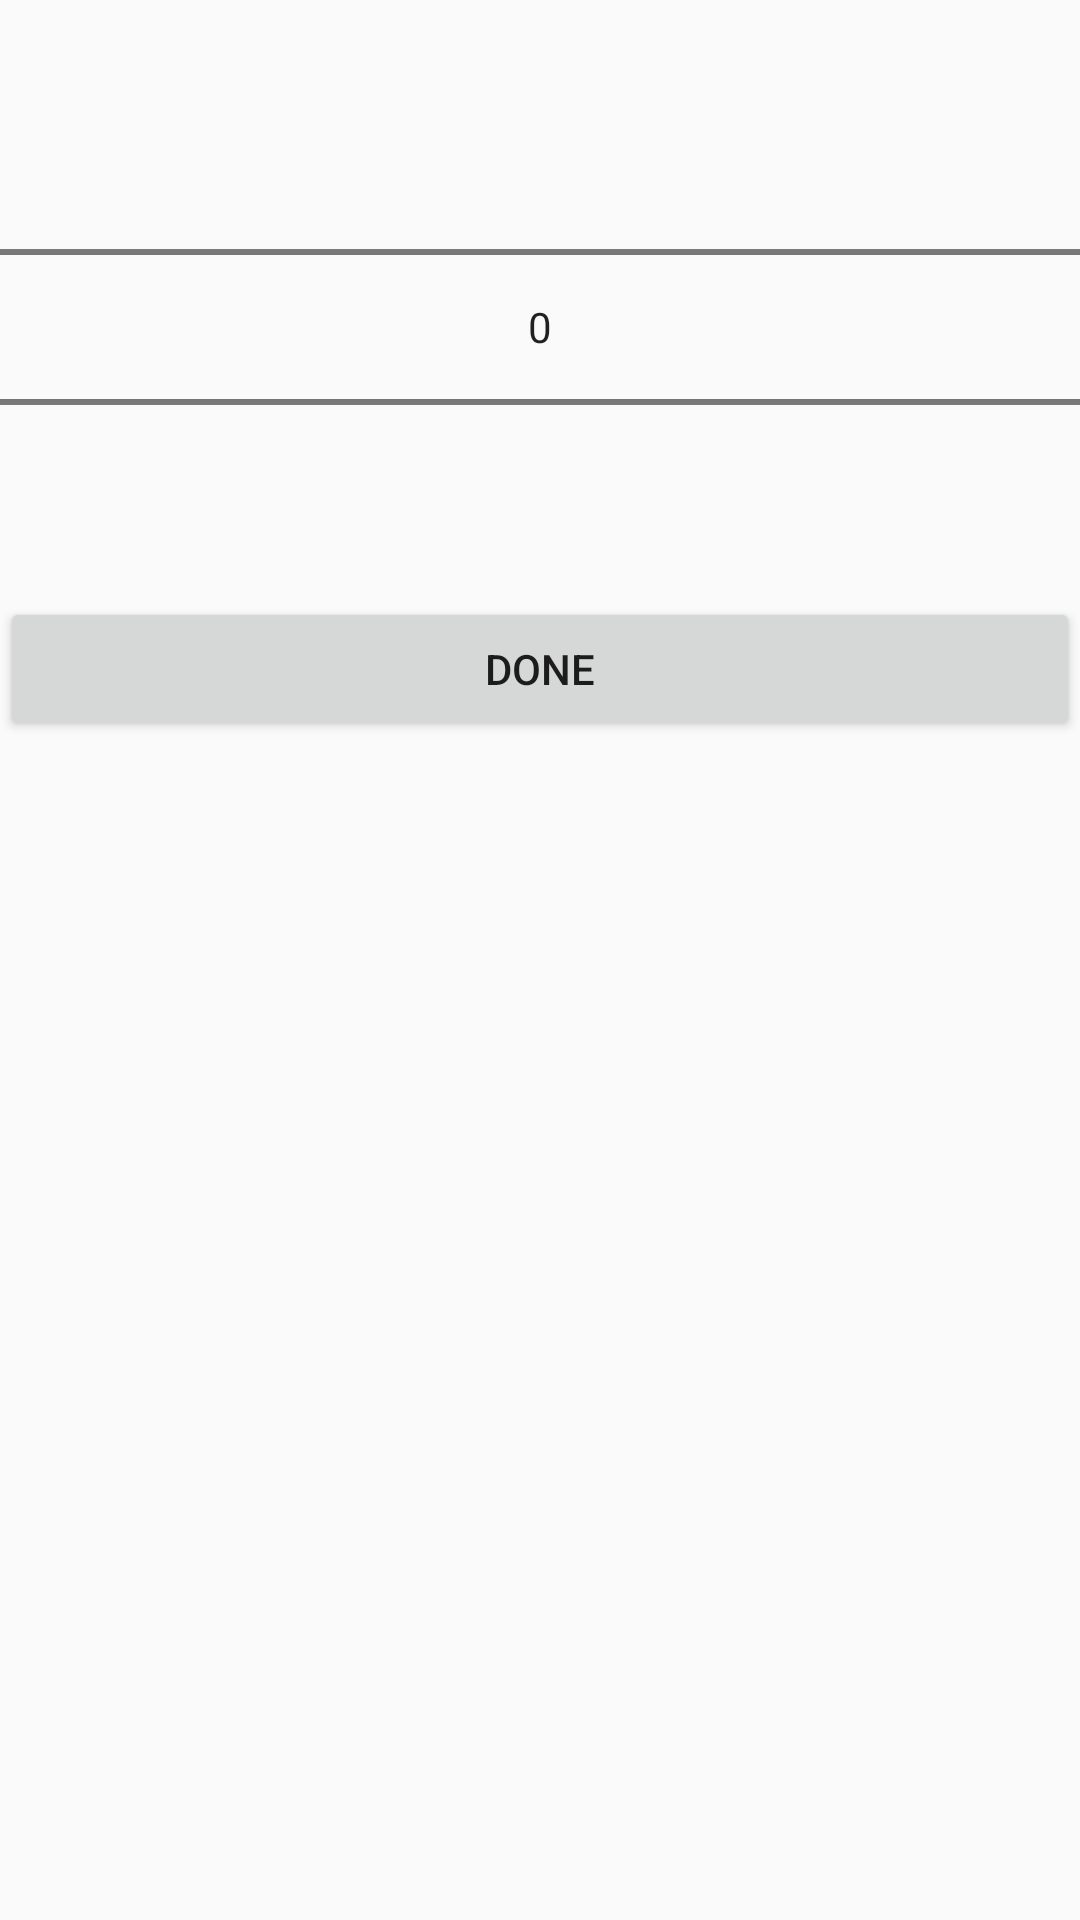

Android layout source for this screen:
<!-- AndroidManifest.xml: application theme AppTheme -->
<!-- res/layout/dialog_number.xml -->
<?xml version="1.0" encoding="utf-8"?>
<LinearLayout
    xmlns:android="http://schemas.android.com/apk/res/android"
    android:layout_width="match_parent"
    android:layout_height="match_parent"
    android:orientation="vertical"
    android:layout_marginStart="10dp"
    android:layout_marginEnd="10dp"
    >

    <TextView
        android:layout_width="match_parent"
        android:layout_height="wrap_content"
        android:textAlignment="center"
        android:id="@+id/dialog_title"/>

    <NumberPicker
        android:id="@+id/picker"
        android:layout_width="match_parent"
        android:layout_height="wrap_content" />

    <Button
        android:id="@+id/button_done"
        android:layout_width="match_parent"
        android:layout_height="wrap_content"
        android:text="@string/done" />

</LinearLayout>
<!-- resources referenced by this layout -->
<resources>
  <string name="done">Done</string>
  <style name="AppTheme" parent="Theme.AppCompat.Light.NoActionBar">
          
          <item name="colorPrimary">@color/colorPrimary</item>
          <item name="colorPrimaryDark">@color/colorPrimaryDark</item>
          <item name="colorAccent">@color/colorAccent</item>
      </style>
  <color name="colorPrimary">#3F51B5</color>
  <color name="colorPrimaryDark">#303F9F</color>
  <color name="colorAccent">#FF4081</color>
</resources>
